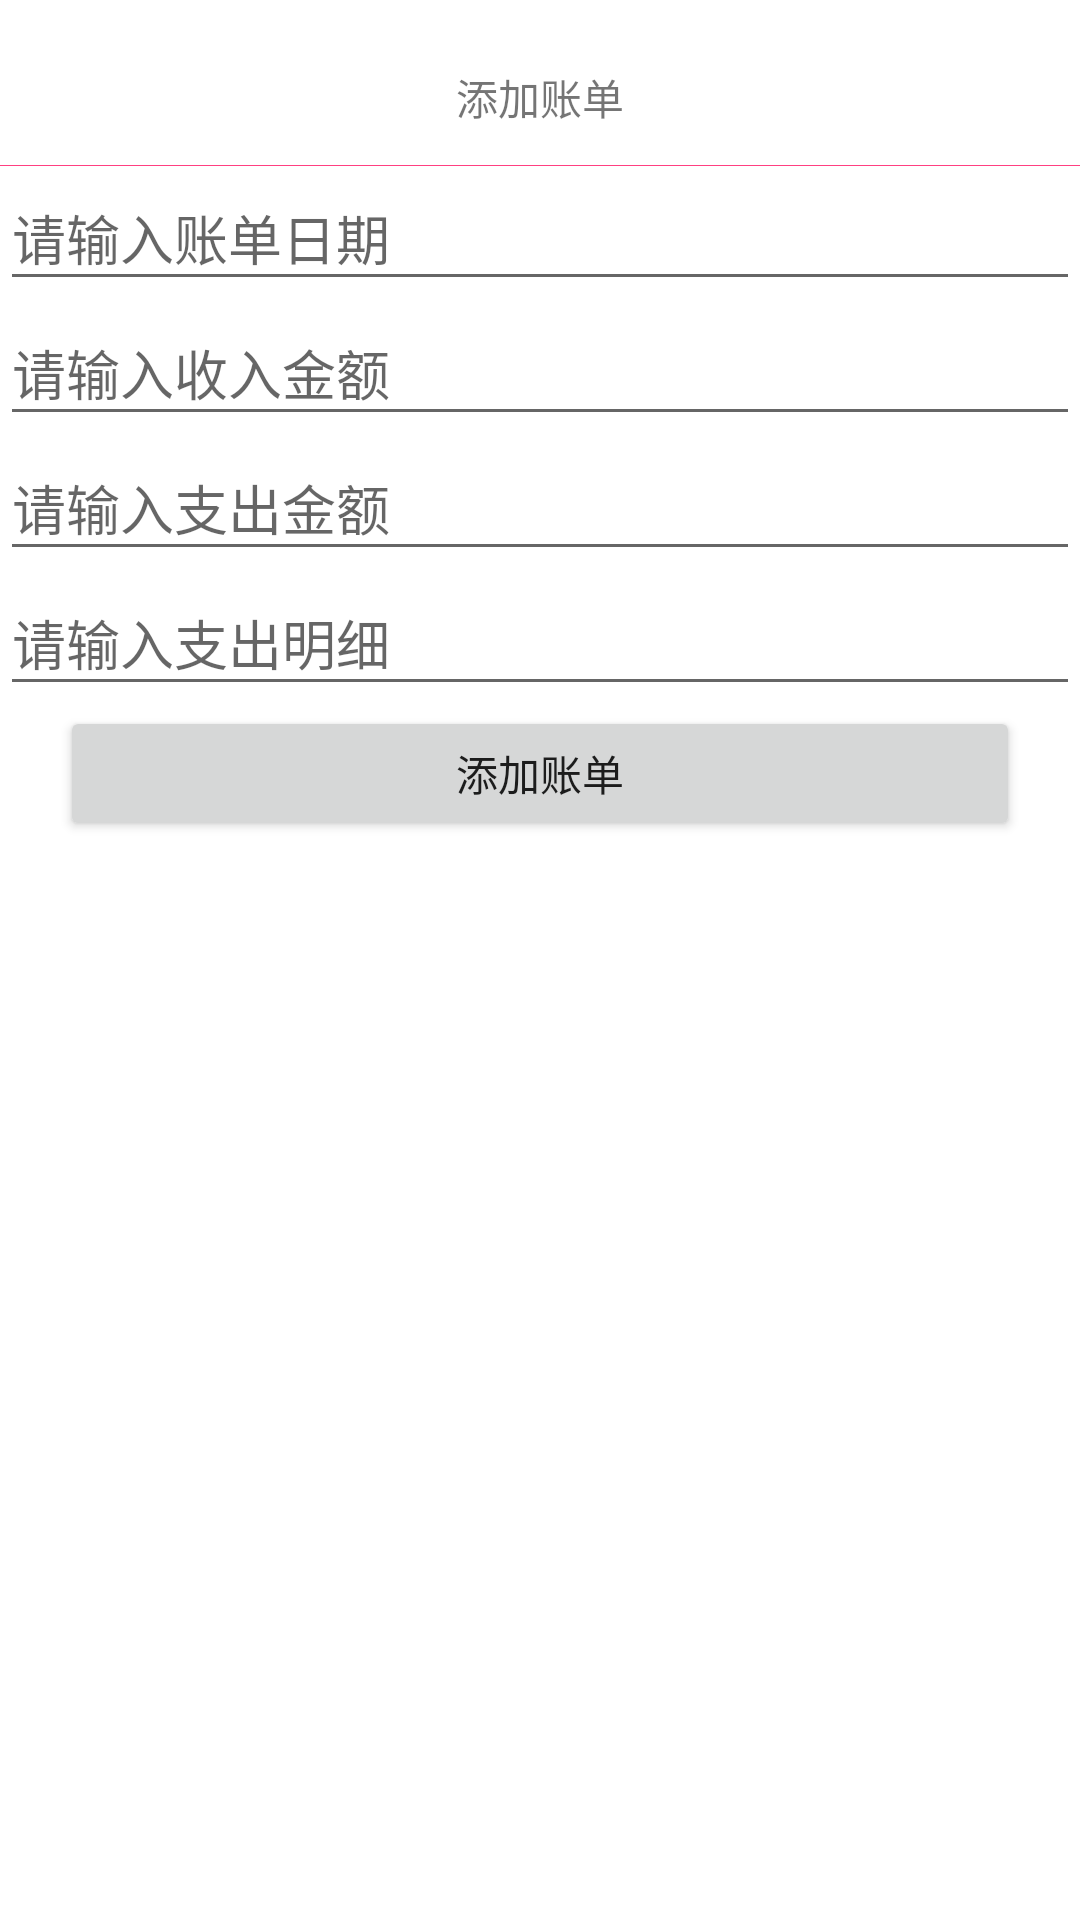

Write the Android layout XML for this screen, with the resource values it uses.
<!-- AndroidManifest.xml: application theme AppTheme -->
<!-- res/layout/bill_fragment_layout.xml -->
<?xml version="1.0" encoding="utf-8"?>
<ScrollView xmlns:android="http://schemas.android.com/apk/res/android"
            android:layout_width="match_parent"
            android:layout_height="match_parent"
            android:background="@color/colorWhite"
            android:orientation="vertical">


    <LinearLayout
        android:layout_width="match_parent"
        android:layout_height="wrap_content"
        android:layout_marginTop="10dp"
        android:background="@drawable/shape_rectangle_btn"
        android:orientation="vertical">


        <TextView
            android:id="@+id/tv_title"
            android:layout_width="match_parent"
            android:layout_height="45dp"
            android:gravity="center"
            android:text="添加账单"/>

        <View
            android:layout_width="match_parent"
            android:layout_height="1px"
            android:background="@color/colorAccent"
        />


        <EditText
            android:id="@+id/et_date"
            android:layout_width="match_parent"
            android:layout_height="45dp"
            android:gravity="center_vertical"
            android:hint="请输入账单日期"/>

        <EditText
            android:id="@+id/et_income"
            android:layout_width="match_parent"
            android:layout_height="45dp"
            android:gravity="center_vertical"
            android:hint="请输入收入金额"/>

        <EditText
            android:id="@+id/et_pay"
            android:layout_width="match_parent"
            android:layout_height="45dp"
            android:gravity="center_vertical"
            android:hint="请输入支出金额"/>

        <EditText
            android:id="@+id/et_paydesc"
            android:layout_width="match_parent"
            android:layout_height="45dp"
            android:gravity="center_vertical"
            android:hint="请输入支出明细"/>



        <Button
            android:id="@+id/btn_addbill"
            android:layout_width="match_parent"
            android:layout_height="45dp"
            android:layout_marginLeft="20dp"
            android:layout_marginRight="20dp"
            android:text="添加账单"/>

    </LinearLayout>
</ScrollView>
<!-- resources referenced by this layout -->
<resources>
  <color name="colorAccent">#FF4081</color>
  <color name="colorWhite">#FFFFFF</color>
  <style name="AppTheme" parent="Theme.AppCompat.Light.DarkActionBar">
          
          <item name="colorPrimary">@color/colorPrimary</item>
          <item name="colorPrimaryDark">@color/colorPrimaryDark</item>
          <item name="colorAccent">@color/colorAccent</item>
      </style>
  <color name="colorPrimary">#3F51B5</color>
  <color name="colorPrimaryDark">#303F9F</color>
</resources>
